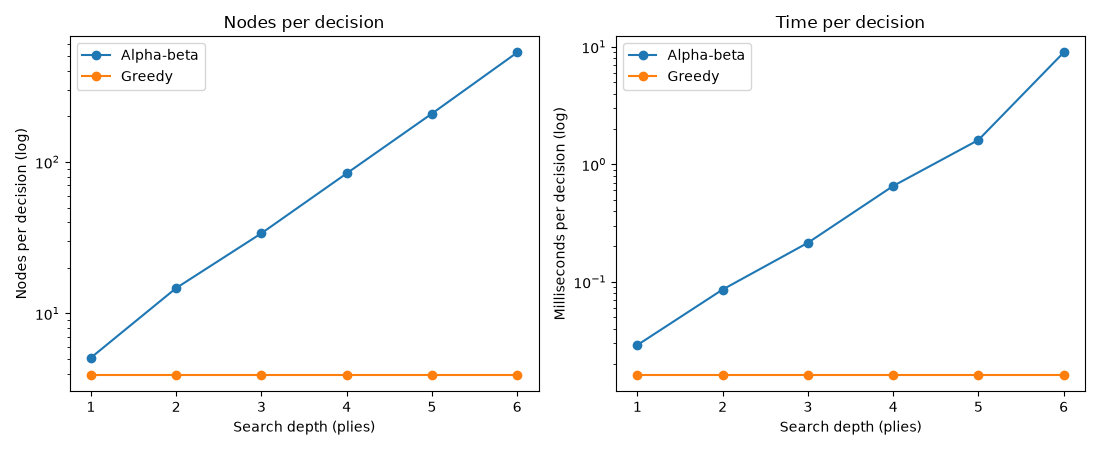

The data file committed next to this chart (first rows):
depth, ab_nodes_per_move, ab_ms_per_move, greedy_nodes_per_move, greedy_ms_per_move
1, 5.1, 0.029, 3.9, 0.016
2, 14.7, 0.086, 3.9, 0.016
3, 33.8, 0.215, 3.9, 0.016
4, 84.0, 0.654, 3.9, 0.016
5, 208.4, 1.611, 3.9, 0.016
6, 527.7, 8.943, 3.9, 0.016
